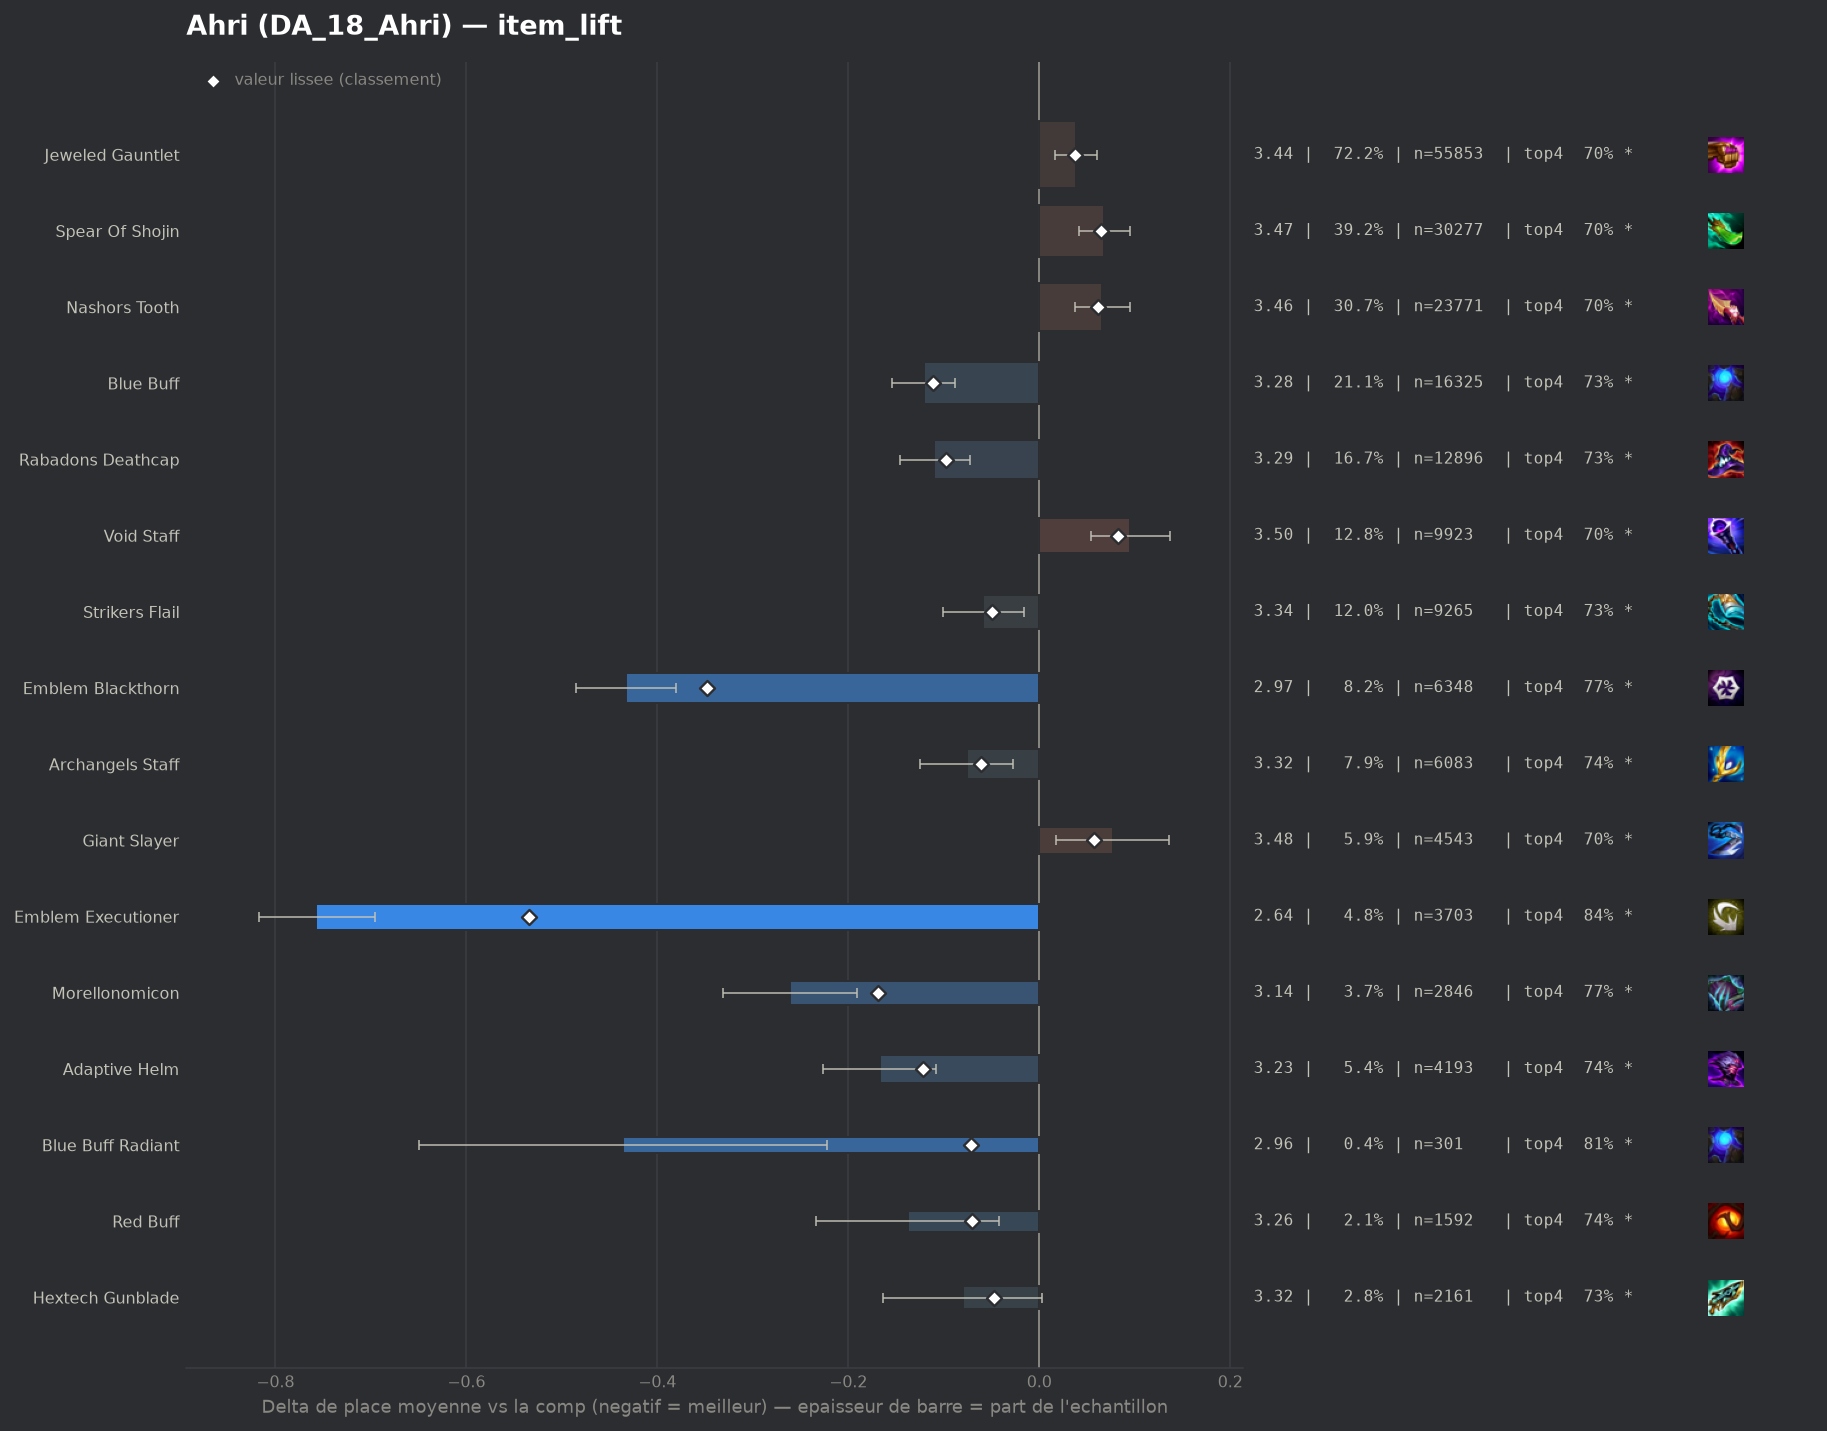

The file beside this chart, header and first rows:
group, label, n, share, avg_place, shrunk_avg, score, d_avg, d_avg_pess, impact, d_top4, win, top2, top4, sd, z, p, significant
pepite, Emblem Executioner, 3703, 0.04789, 2.642, 2.865, -0.534, -0.757, -0.696, 0.0256, 0.1239, 0.3575, 0.5984, 0.8353, 1.822, -24.58, 0.0, True
populaire, Emblem Blackthorn, 6348, 0.0821, 2.967, 3.051, -0.348, -0.433, -0.38, 0.0286, 0.0595, 0.3237, 0.5317, 0.7708, 2.044, -16.24, 0.0, True
pepite, Morellonomicon, 2846, 0.03681, 3.138, 3.23, -0.169, -0.261, -0.191, 0.0062, 0.0624, 0.2379, 0.4487, 0.7737, 1.873, -7.29, 0.0, True
pepite, Adaptive Helm, 4193, 0.05423, 3.232, 3.277, -0.122, -0.167, -0.108, 0.0066, 0.0332, 0.2192, 0.4286, 0.7446, 1.895, -5.56, 0.0, True
populaire, Blue Buff, 16325, 0.2111, 3.278, 3.289, -0.111, -0.121, -0.088, 0.0234, 0.021, 0.2246, 0.4287, 0.7323, 1.945, -7.2, 0.0, True
populaire, Rabadons Deathcap, 12896, 0.1668, 3.29, 3.302, -0.098, -0.11, -0.073, 0.0163, 0.0225, 0.2164, 0.4232, 0.7339, 1.936, -5.92, 0.0, True
pepite, Blue Buff Radiant, 301, 0.003893, 2.963, 3.328, -0.071, -0.436, -0.222, 0.0003, 0.096, 0.2724, 0.4983, 0.8073, 1.888, -4.0, 6e-05, True
pepite, Red Buff, 1592, 0.02059, 3.261, 3.329, -0.07, -0.138, -0.042, 0.0014, 0.0255, 0.2268, 0.4271, 0.7368, 1.925, -2.83, 0.00467, True
populaire, Archangels Staff, 6083, 0.07867, 3.323, 3.339, -0.061, -0.076, -0.027, 0.0048, 0.024, 0.1978, 0.4036, 0.7353, 1.886, -3.01, 0.00261, True
populaire, Strikers Flail, 9265, 0.1198, 3.341, 3.349, -0.05, -0.059, -0.016, 0.006, 0.0142, 0.2171, 0.4185, 0.7255, 1.977, -2.7, 0.00691, True
pepite, Hextech Gunblade, 2161, 0.02795, 3.319, 3.352, -0.047, -0.08, 0.0, 0.0013, 0.0184, 0.2152, 0.4146, 0.7298, 1.947, -1.89, 0.05831, True
, Rabadons Deathcap Radiant, 256, 0.003311, 3.113, 3.359, -0.041, -0.286, -0.047, 0.0001, 0.0816, 0.2734, 0.4609, 0.793, 1.946, -2.35, 0.01892, True
, Emblem Lunar, 318, 0.004113, 3.17, 3.36, -0.039, -0.229, -0.022, 0.0002, 0.0339, 0.2264, 0.4654, 0.7453, 1.887, -2.16, 0.03053, True
, Emblem Invoker, 409, 0.00529, 3.235, 3.365, -0.034, -0.165, 0.0, 0.0002, 0.0442, 0.2152, 0.4328, 0.7555, 1.906, -1.74, 0.08161, False
, Adaptive Helm Radiant, 60, 0.000776, 2.633, 3.371, -0.029, -0.766, -0.36, 0.0, 0.172, 0.25, 0.6167, 0.8833, 1.602, -3.7, 0.00021, True
, Strikers Flail Radiant, 112, 0.001448, 3.0, 3.372, -0.027, -0.399, -0.036, 0.0, 0.0833, 0.2857, 0.5268, 0.7946, 1.959, -2.16, 0.03116, True
, Jeweled Gauntlet Radiant, 579, 0.007488, 3.335, 3.382, -0.017, -0.064, 0.0, 0.0001, 0.0244, 0.209, 0.4007, 0.7358, 1.926, -0.8, 0.424, False
, Hand Of Justice, 284, 0.003673, 3.327, 3.388, -0.011, -0.072, 0.0, 0.0, 0.0105, 0.2113, 0.3908, 0.7218, 1.862, -0.65, 0.5165, False
, Spear Of Shojin Radiant, 207, 0.002677, 3.309, 3.389, -0.011, -0.09, 0.0, 0.0, 0.0133, 0.2271, 0.4058, 0.7246, 1.916, -0.68, 0.4993, False
, Eternal Pact, 433, 0.0056, 3.367, 3.392, -0.007, -0.032, 0.0, 0.0, -0.0046, 0.2102, 0.4388, 0.7067, 1.991, -0.33, 0.7381, False
, Nashors Tooth Radiant, 453, 0.005859, 3.369, 3.392, -0.007, -0.031, 0.0, 0.0, 0.0171, 0.2119, 0.4062, 0.7285, 1.98, -0.33, 0.7426, False
, Ludens Tempest, 1131, 0.01463, 3.388, 3.395, -0.005, -0.011, 0.0, 0.0001, -0.0005, 0.1981, 0.3917, 0.7109, 1.904, -0.2, 0.8452, False
, Emblem Flora Fatalis Augment, 920, 0.0119, 3.385, 3.394, -0.005, -0.015, 0.0, 0.0001, -0.0026, 0.2054, 0.3967, 0.7087, 1.947, -0.22, 0.8223, False
, Emblem Flora Fatalis, 666, 0.008613, 3.381, 3.394, -0.005, -0.018, 0.0, 0.0, 0.0094, 0.1967, 0.4189, 0.7207, 1.988, -0.23, 0.817, False
, Statikk Shiv, 44, 0.000569, 3.273, 3.396, -0.004, -0.127, 0.0, 0.0, 0.0614, 0.1818, 0.5, 0.7727, 2.071, -0.41, 0.6853, False
, Emblem Primal, 57, 0.0007372, 3.351, 3.398, -0.002, -0.048, 0.0, 0.0, 0.008, 0.193, 0.4035, 0.7193, 1.933, -0.19, 0.8501, False
, Emblem Fae, 64, 0.0008277, 3.578, 3.406, 0.007, 0.179, 0.0, -0.0, -0.0551, 0.2188, 0.3438, 0.6562, 2.03, 0.7, 0.481, False
, Void Staff Radiant, 72, 0.0009312, 3.583, 3.407, 0.008, 0.184, 0.0, -0.0, -0.0863, 0.25, 0.375, 0.625, 2.107, 0.74, 0.4587, False
, Lich Bane, 98, 0.001267, 3.755, 3.42, 0.021, 0.356, 0.0, -0.0, -0.0991, 0.1735, 0.3673, 0.6122, 2.1, 1.68, 0.09365, False
, Seekers Armguard, 43, 0.0005561, 4.395, 3.426, 0.027, 0.996, 0.361, -0.0, -0.1765, 0.093, 0.2326, 0.5349, 2.126, 3.07, 0.00213, True
, Tacticians Crown, 104, 0.001345, 3.885, 3.43, 0.031, 0.485, 0.112, -0.0, -0.0479, 0.0962, 0.2692, 0.6635, 1.943, 2.55, 0.01091, True
, Zhonyas Paradox, 70, 0.0009053, 4.129, 3.431, 0.032, 0.729, 0.211, -0.0, -0.1971, 0.1857, 0.3286, 0.5143, 2.21, 2.76, 0.00578, True
populaire, Jeweled Gauntlet, 55853, 0.7223, 3.437, 3.436, 0.037, 0.038, 0.016, -0.0267, -0.0075, 0.2055, 0.3973, 0.7038, 1.996, 3.43, 0.0006, True
populaire, Giant Slayer, 4543, 0.05875, 3.476, 3.457, 0.057, 0.077, 0.018, -0.0034, -0.0072, 0.1849, 0.3854, 0.7042, 1.968, 2.56, 0.0104, True
populaire, Nashors Tooth, 23771, 0.3074, 3.465, 3.461, 0.062, 0.066, 0.037, -0.019, -0.0134, 0.2022, 0.3884, 0.698, 1.991, 4.45, 1e-05, True
, Component Giants Belt, 52, 0.0006725, 5.365, 3.463, 0.064, 1.966, 1.433, -0.0, -0.346, 0.0385, 0.1154, 0.3654, 1.961, 7.23, 0.0, True
populaire, Spear Of Shojin, 30277, 0.3916, 3.468, 3.464, 0.065, 0.068, 0.042, -0.0255, -0.0124, 0.1995, 0.3908, 0.6989, 2.0, 5.05, 0.0, True
, Blighting Jewel, 148, 0.001914, 4.142, 3.464, 0.065, 0.743, 0.436, -0.0001, -0.1505, 0.0743, 0.2703, 0.5608, 1.9, 4.75, 0.0, True
populaire, Void Staff, 9923, 0.1283, 3.495, 3.482, 0.082, 0.095, 0.054, -0.0106, -0.0125, 0.1844, 0.3818, 0.6989, 1.98, 4.51, 1e-05, True
, Component Recurve Bow, 67, 0.0008665, 5.388, 3.482, 0.083, 1.989, 1.537, -0.0001, -0.383, 0.0299, 0.1045, 0.3284, 1.884, 8.63, 0.0, True
, Component Sparring Gloves, 75, 0.00097, 5.307, 3.488, 0.088, 1.907, 1.403, -0.0001, -0.3647, 0.08, 0.16, 0.3467, 2.227, 7.41, 0.0, True
, Guinsoos Rageblade, 785, 0.01015, 3.722, 3.508, 0.109, 0.323, 0.181, -0.0011, -0.054, 0.1592, 0.3401, 0.6573, 2.026, 4.45, 1e-05, True
, Component Tear Of The Goddess, 176, 0.002276, 4.705, 3.533, 0.133, 1.305, 0.99, -0.0003, -0.2454, 0.0909, 0.1989, 0.4659, 2.133, 8.11, 0.0, True
, Dawncore, 498, 0.006441, 3.962, 3.536, 0.137, 0.563, 0.39, -0.0009, -0.1069, 0.1185, 0.2651, 0.6044, 1.955, 6.4, 0.0, True
, Manazane, 1137, 0.0147, 3.741, 3.544, 0.145, 0.342, 0.221, -0.0021, -0.0614, 0.1768, 0.3404, 0.65, 2.073, 5.53, 0.0, True
, Component Needlessly Large Rod, 249, 0.00322, 4.546, 3.558, 0.159, 1.147, 0.881, -0.0005, -0.2133, 0.0803, 0.2169, 0.498, 2.134, 8.47, 0.0, True
